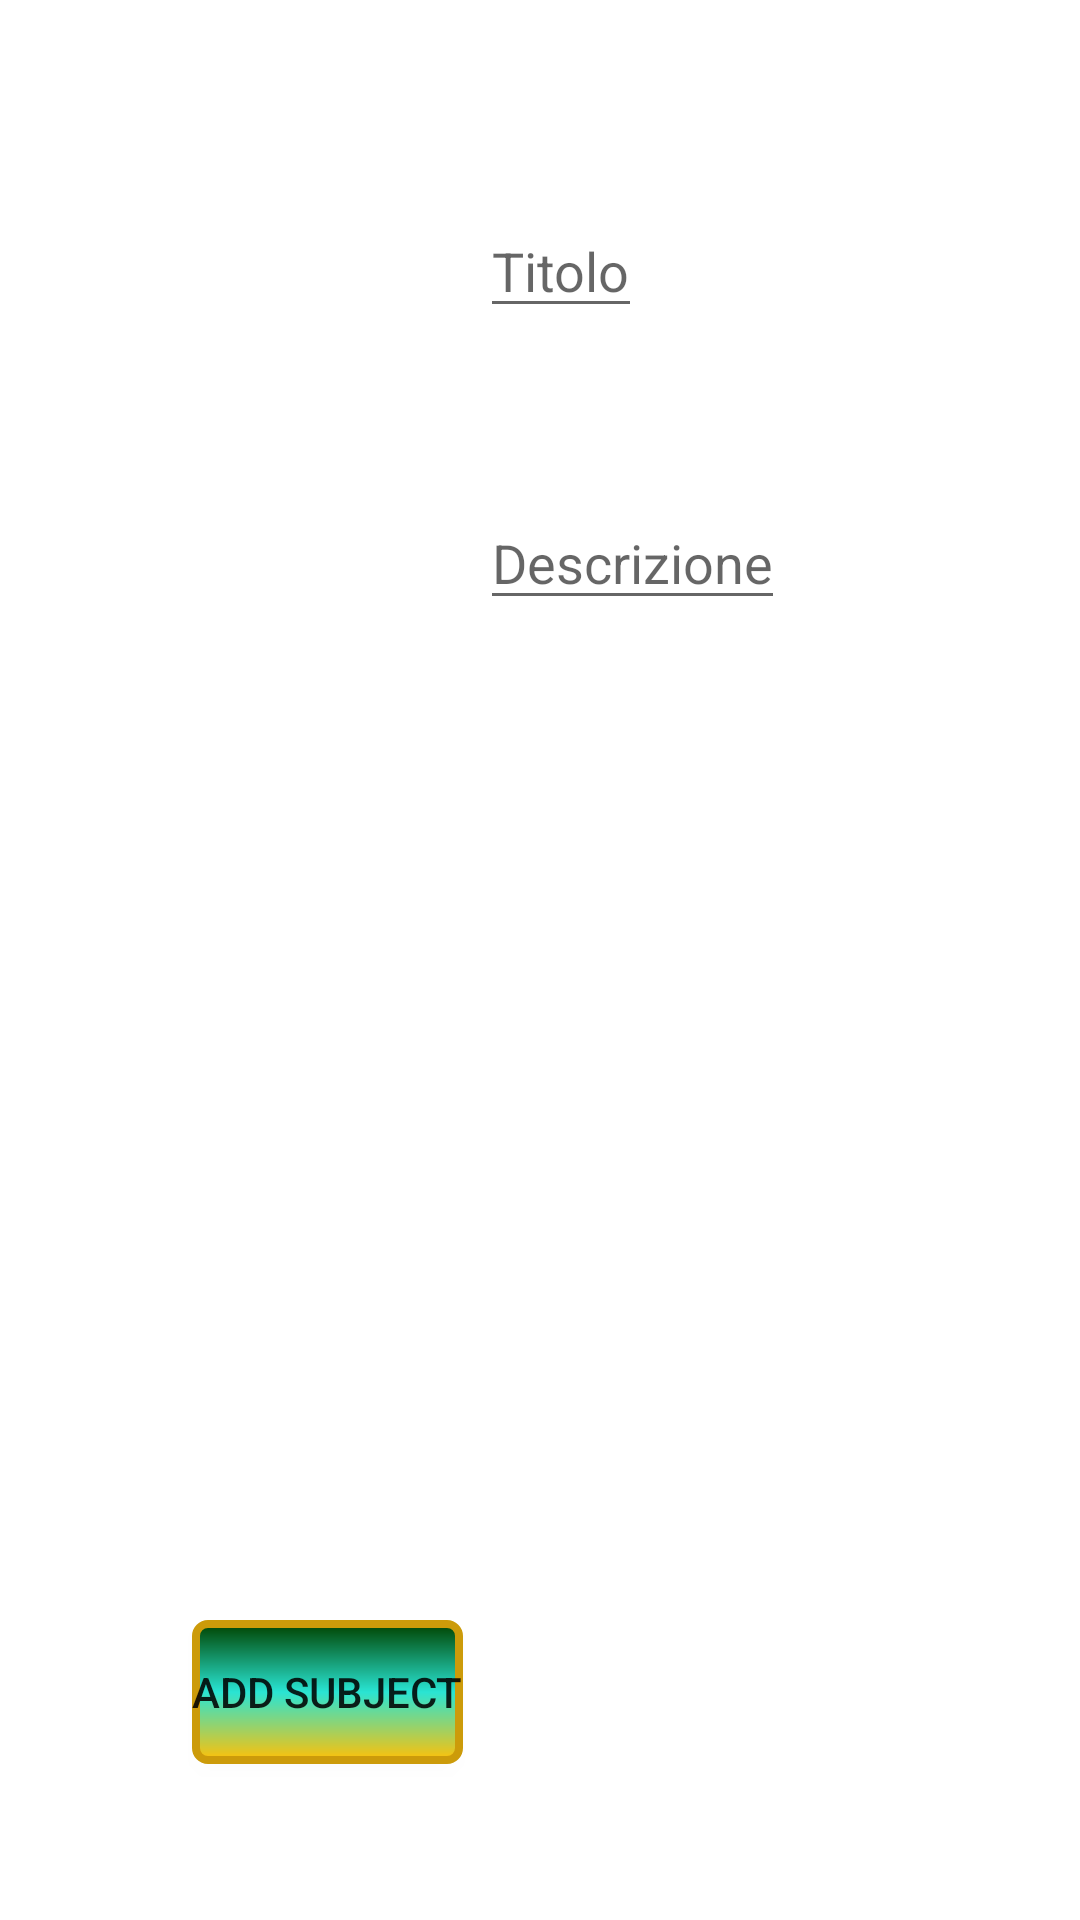

Layout XML and referenced resources for this Android screen:
<!-- AndroidManifest.xml: application theme Theme.ProvaSqlLite01 -->
<!-- res/layout/activity_add_subject.xml -->
<?xml version="1.0" encoding="utf-8"?>
<androidx.constraintlayout.widget.ConstraintLayout xmlns:android="http://schemas.android.com/apk/res/android"
    xmlns:app="http://schemas.android.com/apk/res-auto"
    xmlns:tools="http://schemas.android.com/tools"
    android:layout_width="match_parent"
    android:layout_height="match_parent"
    tools:context=".add_subject">
    
    <Button
        android:id="@+id/addButt"

        android:layout_width="wrap_content"
        android:layout_height="wrap_content"
        android:layout_marginStart="64dp"
        android:layout_marginLeft="64dp"
        android:layout_marginBottom="52dp"
        android:background="@drawable/buttons_style"
        android:text="add subject"
        app:backgroundTint="@null"

        app:layout_constraintBottom_toBottomOf="parent"
        app:layout_constraintStart_toStartOf="parent" />

    <EditText
        android:id="@+id/textTitolo"
        android:layout_width="wrap_content"
        android:layout_height="wrap_content"
        android:layout_marginStart="160dp"
        android:layout_marginLeft="160dp"
        android:layout_marginTop="68dp"
        android:hint="Titolo"
        android:textSize="18sp"
        app:layout_constraintStart_toStartOf="parent"
        app:layout_constraintTop_toTopOf="parent" />

    <EditText
        android:id="@+id/textDesc"
        android:layout_width="wrap_content"
        android:layout_height="wrap_content"
        android:layout_marginTop="56dp"
        android:hint="Descrizione"
        android:textSize="18sp"
        app:layout_constraintStart_toStartOf="@+id/textTitolo"
        app:layout_constraintTop_toBottomOf="@+id/textTitolo" />
</androidx.constraintlayout.widget.ConstraintLayout>
<!-- resources referenced by this layout -->
<resources>
  <!-- drawable buttons_style (drawable) -->
  <?xml version="1.0" encoding="utf-8"?>
  <shape xmlns:android="http://schemas.android.com/apk/res/android"
      android:shape="rectangle">
      <gradient android:startColor="#FFC107"
          android:centerColor="#29E4D3"
          android:endColor="#004400"
          android:angle="90" />
      <corners android:radius="4dp" />
      <stroke android:width="8px" android:color="#cc9b0a" />
  </shape>
  <style name="CustomButton01">
          <item name="android:textSize">20sp</item>
          <item name="android:textColor">#008</item>
          <item name="android:radius">10dp </item>
  
          <item name="android:background">
  
              #FF0000
              
          </item>
  
  
      </style>
  <style name="Theme.ProvaSqlLite01" parent="Theme.MaterialComponents.DayNight.DarkActionBar">
          
          <item name="colorPrimary">@color/purple_500</item>
          <item name="colorPrimaryVariant">@color/purple_700</item>
          <item name="colorOnPrimary">@color/white</item>
          
          <item name="colorSecondary">@color/teal_200</item>
          <item name="colorSecondaryVariant">@color/teal_700</item>
          <item name="colorOnSecondary">@color/black</item>
          
          <item name="android:statusBarColor" tools:targetApi="l">?attr/colorPrimaryVariant</item>
          
      </style>
  <color name="purple_500">#FF6200EE</color>
  <color name="purple_700">#FF3700B3</color>
  <color name="white">#FFFFFFFF</color>
  <color name="teal_200">#FF03DAC5</color>
  <color name="teal_700">#FF018786</color>
  <color name="black">#FF000000</color>
</resources>
